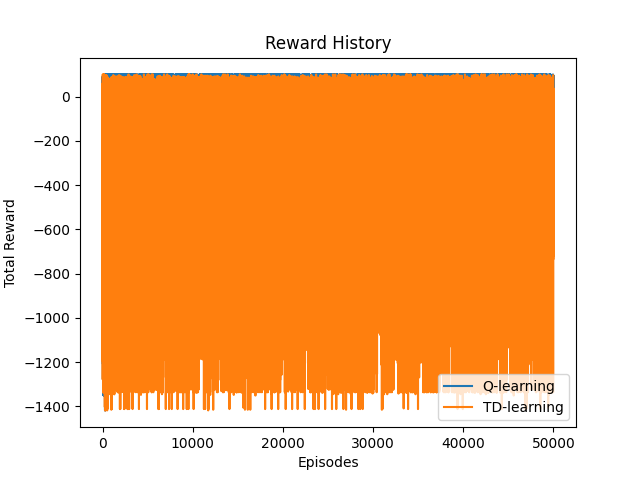

Source data for this figure (header and first rows):
Episode, Reward
0, -193
1, -986
2, -584
3, -59
4, -348
5, -517
6, -450
7, 85
8, 88
9, -517
10, -517
11, -450
12, -517
13, -450
14, 79
15, 91
16, -651
17, -450
18, -584
19, -611
20, -98
21, -730
22, -584
23, -193
24, -651
25, -651
26, -718
27, -986
28, -1135
29, -651
30, -1135
31, -1208
32, -925
33, -855
34, -1083
35, -584
36, -1138
37, -919
38, 76
39, -1120
40, -1065
41, -1074
42, -1278
43, -870
44, -1187
45, -450
46, -450
47, -986
48, -1053
49, -989
50, -998
51, -1144
52, -1126
53, -995
54, -1129
55, -1187
56, -450
57, -879
58, -1348
59, -852
... 49,940 more rows
